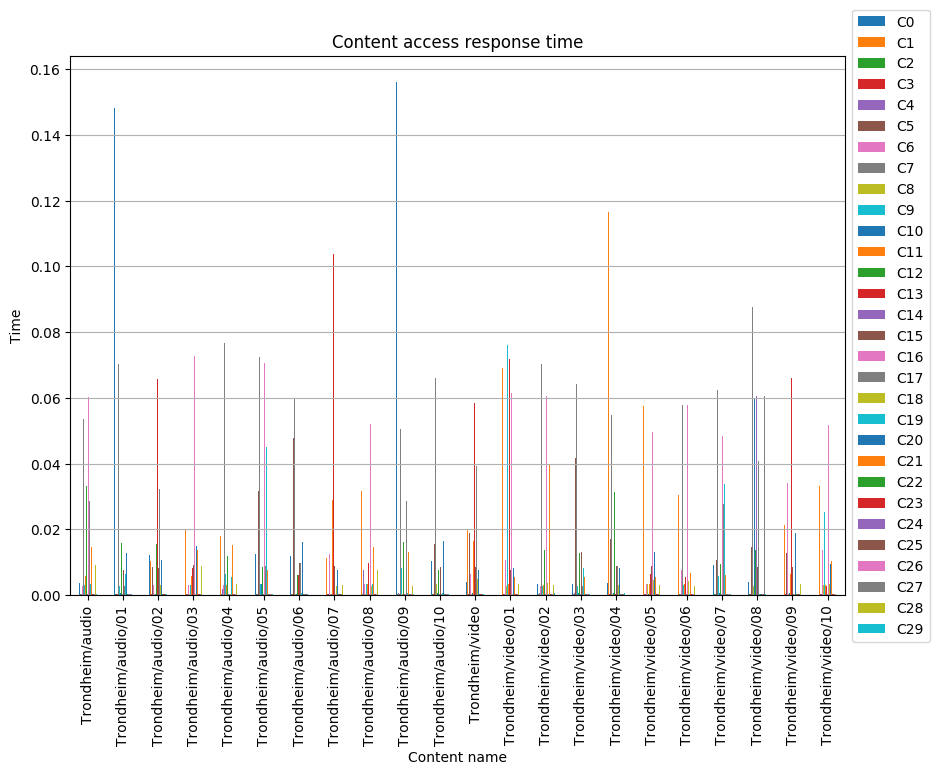

The file beside this chart, header and first rows:
, C0, C1, C2, C3, C4, C5, C6, C7, C8, C9, C10, C11, C12, C13, C14, C15, C16, C17, C18, C19, C20, C21, C22
Trondheim/audio, 0.003857, 0.02846, 0.0002662, 0.0002994, 0.0005216, 0.03811, 0.002906, 0.05352, 0.0003142, 0.003156, 0.000593, 0.005885, 0.03337, 0.006628, 0.000296, 0.009756, 0.06025, 0.02878, 0.003045, 0.003531, 0.01486, 0.01477, 0.0002762
Trondheim/audio/01, 0.1481, 0.01574, 0.0002552, 0.0002547, 0.003172, 0.0002671, 0.003107, 0.07044, 0.0003254, 0.002897, 0.0005795, 0.005652, 0.01587, 0.0141, 0.0003085, 0.007753, 0.0002998, 0.002901, 0.0003238, 0.006396, 0.01278, 0.01311, 0.0002538
Trondheim/audio/02, 0.01231, 0.01032, 0.0003032, 0.0002786, 0.009263, 0.008488, 0.003077, 0.05829, 0.0003055, 0.002684, 0.0005101, 0.0002847, 0.01555, 0.06579, 0.0002524, 0.008166, 0.0522, 0.03244, 0.002991, 0.002806, 0.01079, 0.01233, 0.0002586
Trondheim/audio/03, 0.008998, 0.01984, 0.0002973, 0.0004506, 0.0003197, 0.009777, 0.003196, 0.07078, 0.0004018, 0.003126, 0.0006974, 0.005813, 0.005674, 0.008425, 0.0003046, 0.009057, 0.07271, 0.03148, 0.0002967, 0.005516, 0.01511, 0.01387, 0.000254
Trondheim/audio/04, 0.1273, 0.01806, 0.0002646, 0.0003988, 0.00186, 0.0002885, 0.003029, 0.07685, 0.0004081, 0.006565, 0.0007262, 0.003047, 0.0118, 0.00545, 0.0002696, 0.008385, 0.0002659, 0.03939, 0.0002435, 0.005583, 0.00801, 0.01514, 0.0003109
Trondheim/audio/05, 0.01246, 0.03666, 0.0002645, 0.0004161, 0.0004931, 0.03182, 0.002853, 0.07245, 0.004477, 0.003326, 0.0035, 0.005547, 0.008714, 0.00592, 0.0003107, 0.00804, 0.07066, 0.008754, 0.0002498, 0.04495, 0.007609, 0.007565, 0.0003123
Trondheim/audio/06, 0.01203, 0.04199, 0.0002755, 0.0002912, 0.0003088, 0.04784, 0.00348, 0.05956, 0.0002746, 0.00271, 0.0004986, 0.01164, 0.006086, 0.006082, 0.0002461, 0.009796, 0.06323, 0.009879, 0.003309, 0.0005584, 0.01618, 0.01449, 0.0002523
Trondheim/audio/07, 0.1537, 0.01143, 0.0002853, 0.0002418, 0.0159, 0.0002838, 0.01267, 0.05953, 0.0002467, 0.003471, 0.0005251, 0.02893, 0.01477, 0.1037, 0.0002686, 0.008918, 0.0003197, 0.0274, 0.002703, 0.005258, 0.007688, 0.01075, 0.0002778
Trondheim/audio/08, 0.005646, 0.03177, 0.0002949, 0.0002427, 0.007594, 0.04183, 0.003319, 0.06655, 0.000277, 0.003432, 0.0005024, 0.003513, 0.01176, 0.009831, 0.0002765, 0.009116, 0.05203, 0.04078, 0.002747, 0.00331, 0.013, 0.01477, 0.0002653
Trondheim/audio/09, 0.1561, 0.009678, 0.0002645, 0.0002462, 0.0005654, 0.0003155, 0.01134, 0.05062, 0.0002744, 0.008273, 0.003586, 0.000277, 0.01627, 0.08935, 0.0002802, 0.009856, 0.0003166, 0.02868, 0.0002642, 0.0005725, 0.008511, 0.01311, 0.0003077
Trondheim/audio/10, 0.01046, 0.06109, 0.0002786, 0.0003123, 0.03835, 0.01555, 0.00315, 0.06612, 0.00342, 0.003108, 0.0006077, 0.00633, 0.007777, 0.01843, 0.0002488, 0.0087, 0.05647, 0.0002494, 0.0002486, 0.0005453, 0.0165, 0.01288, 0.0003104
Trondheim/video, 0.004079, 0.01989, 0.0003233, 0.0002782, 0.03009, 0.01879, 0.006454, 0.05224, 0.0003138, 0.02954, 0.0005879, 0.01636, 0.00963, 0.05841, 0.0003248, 0.008444, 0.05558, 0.03928, 0.005094, 0.0005792, 0.007764, 0.009972, 0.0003038
Trondheim/video/01, 0.004072, 0.06927, 0.000287, 0.0002685, 0.0002971, 0.01819, 0.01066, 0.05998, 0.002716, 0.07605, 0.000603, 0.003437, 0.009356, 0.07183, 0.0003141, 0.007689, 0.06155, 0.007695, 0.0002658, 0.0005549, 0.008378, 0.005663, 0.0003166
Trondheim/video/02, 0.00329, 0.02534, 0.0003214, 0.0002662, 0.0007706, 0.01668, 0.002816, 0.07027, 0.00323, 0.002931, 0.000487, 0.003139, 0.01385, 0.03954, 0.0003134, 0.008139, 0.06073, 0.002698, 0.003797, 0.000287, 0.009905, 0.04, 0.0002509
Trondheim/video/03, 0.003474, 0.02098, 0.000289, 0.0002494, 0.0005426, 0.04175, 0.01308, 0.06431, 0.0002774, 0.002792, 0.0005818, 0.008582, 0.013, 0.1073, 0.0002466, 0.01306, 0.06384, 0.002838, 0.002732, 0.00815, 0.009895, 0.005558, 0.0003154
Trondheim/video/04, 0.003827, 0.1167, 0.0005094, 0.0003104, 0.0002965, 0.01726, 0.01278, 0.05477, 0.0002531, 0.003265, 0.0005584, 0.003224, 0.03154, 0.0002797, 0.0002758, 0.008764, 0.05152, 0.008819, 0.003008, 0.0002691, 0.008244, 0.005057, 0.0002963
Trondheim/video/05, 0.003376, 0.05744, 0.0005846, 0.0003048, 0.0002818, 0.01581, 0.003277, 0.06776, 0.003556, 0.003376, 0.0005168, 0.003497, 0.0003077, 0.006528, 0.0003142, 0.008968, 0.04969, 0.007797, 0.004528, 0.005709, 0.01315, 0.005484, 0.0002437
Trondheim/video/06, 0.009068, 0.03059, 0.0002416, 0.0002918, 0.0002427, 0.01229, 0.007678, 0.05779, 0.0002706, 0.003071, 0.0004886, 0.003393, 0.009435, 0.005514, 0.0002653, 0.00867, 0.05782, 0.03007, 0.004443, 0.0002536, 0.008, 0.00666, 0.0002458
Trondheim/video/07, 0.009351, 0.07068, 0.0002496, 0.0002483, 0.0003102, 0.01079, 0.03318, 0.06233, 0.003427, 0.00583, 0.0005402, 0.006676, 0.009528, 0.009672, 0.0003024, 0.01219, 0.0484, 0.02788, 0.003307, 0.03389, 0.01231, 0.006048, 0.0002992
Trondheim/video/08, 0.003962, 0.09439, 0.0003763, 0.0003189, 0.0002885, 0.01466, 0.01072, 0.08768, 0.002944, 0.0003027, 0.05957, 0.0002789, 0.0138, 0.03446, 0.06069, 0.008655, 0.06287, 0.04086, 0.003105, 0.000241, 0.0002955, 0.03804, 0.0004163
Trondheim/video/09, 0.007158, 0.02137, 0.000371, 0.0002485, 0.01427, 0.0127, 0.03421, 0.06336, 0.0002605, 0.005524, 0.0005888, 0.006481, 0.03295, 0.06619, 0.0003693, 0.008457, 0.05866, 0.000312, 0.0002896, 0.0002694, 0.01899, 0.009806, 0.0004168
Trondheim/video/10, 0.003823, 0.03309, 0.009168, 0.0002408, 0.0002568, 0.01175, 0.01383, 0.06175, 0.003261, 0.02529, 0.0005184, 0.003142, 0.1038, 0.002786, 0.0004346, 0.01314, 0.05171, 0.03937, 0.003383, 0.0006291, 0.009578, 0.01057, 0.0004093
